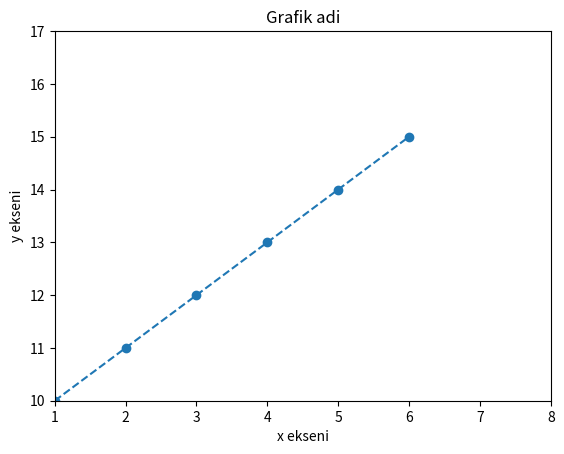

Here is the Python script that generated this plot:
#veriler ile gorsellestirme ve grafik olsuturma islemleri yapilir.
import numpy as np
import matplotlib.pyplot as plt

y=np.arange(10,16)
x=np.arange(1,7) 
plt.plot(x,y,marker="o",linestyle="dashed") #x yatay ve y dikey sekilde grafik olusturuldu. cizgi ve nokta ozellikleri belirtildi.
plt.axis([1,8,10,17]) #eksen sinirlari olusturuldu.
plt.title("Grafik adi")
plt.xlabel("x ekseni")
plt.ylabel("y ekseni")
plt.show()

